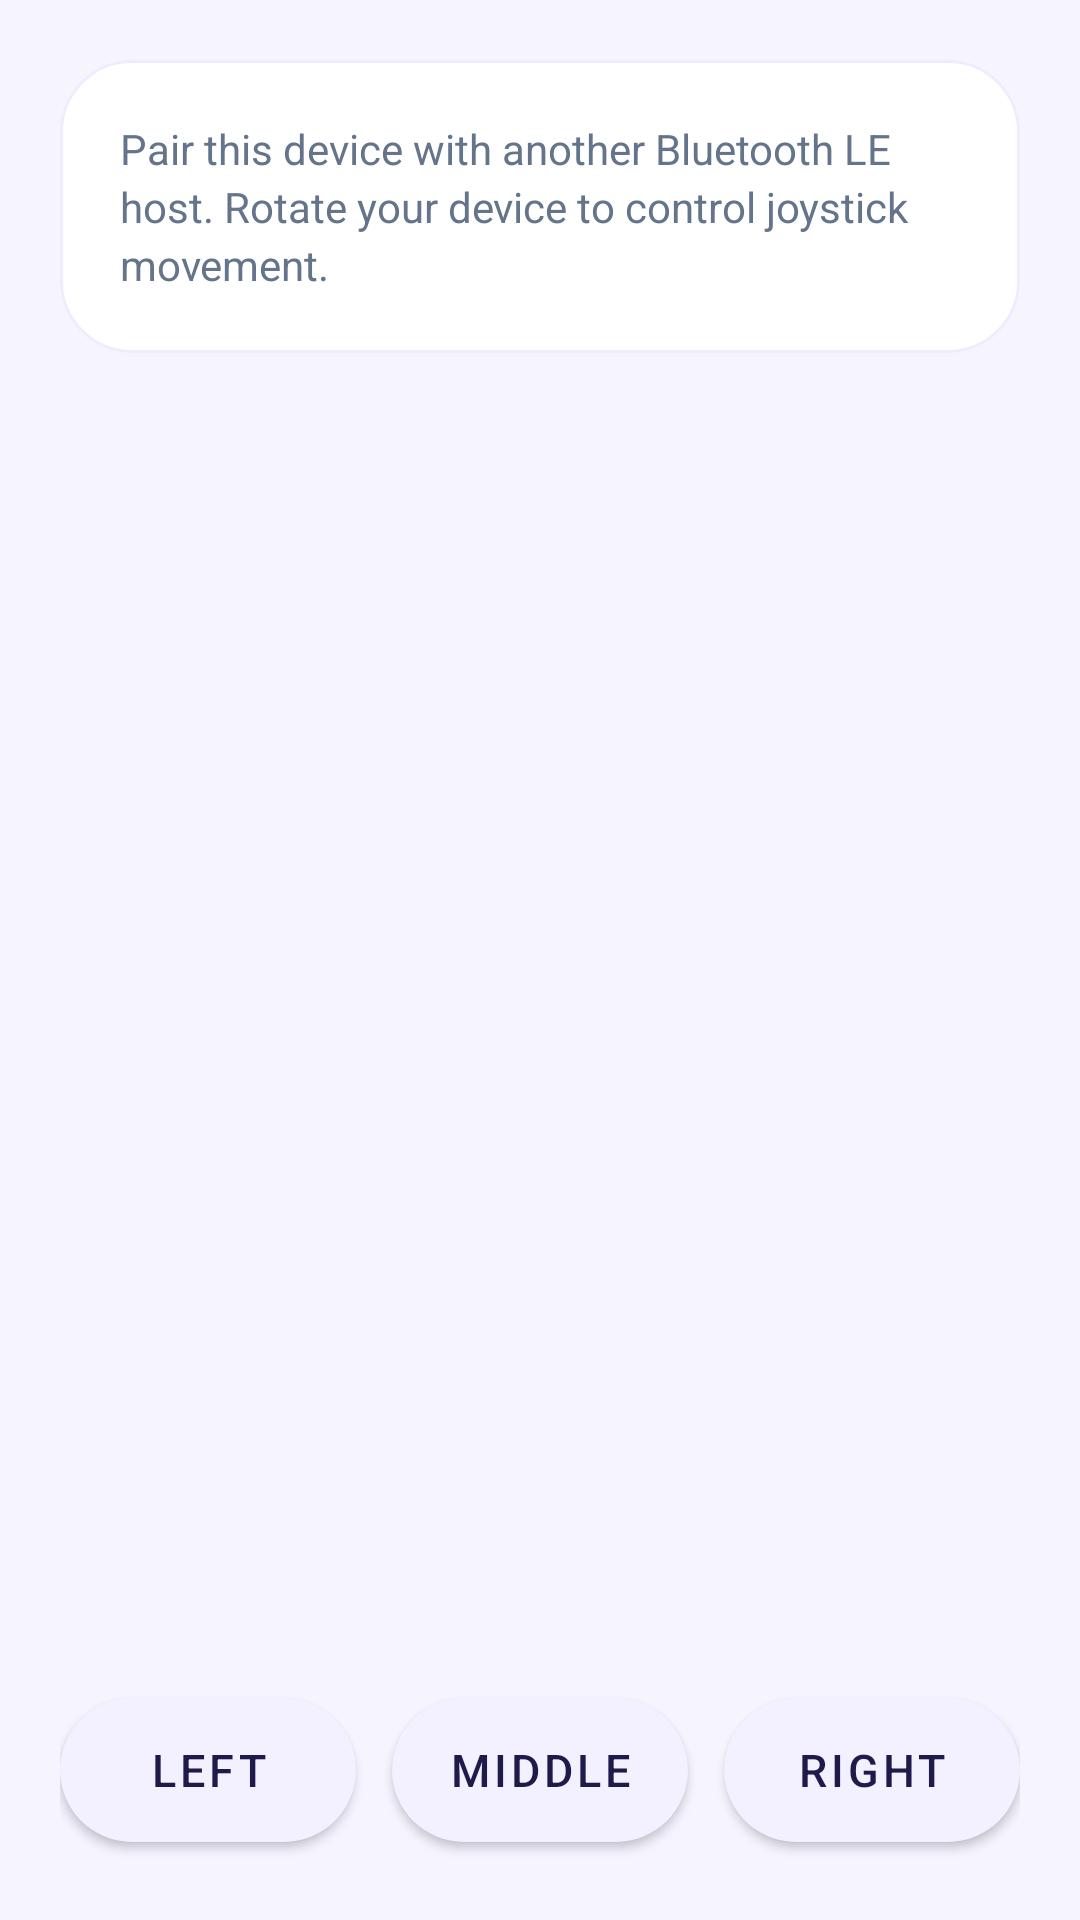

The Android layout XML behind this screen, and the referenced resources:
<!-- AndroidManifest.xml: application theme AppTheme -->
<!-- res/layout/activity_joystick.xml -->
<?xml version="1.0" encoding="utf-8"?>
<LinearLayout xmlns:android="http://schemas.android.com/apk/res/android"
    xmlns:app="http://schemas.android.com/apk/res-auto"
    xmlns:tools="http://schemas.android.com/tools"
    android:id="@+id/activity_joystick"
    android:layout_width="match_parent"
    android:layout_height="match_parent"
    android:background="@color/backgroundColor"
    android:orientation="vertical"
    android:padding="20dp"
    tools:context=".JoystickActivity">

    <com.google.android.material.card.MaterialCardView
        android:layout_width="match_parent"
        android:layout_height="wrap_content"
        android:layout_marginBottom="24dp"
        app:cardBackgroundColor="@color/surfaceColor"
        app:cardCornerRadius="24dp"
        app:cardElevation="0dp"
        app:strokeColor="@color/surfaceBorder"
        app:strokeWidth="1dp">

        <LinearLayout
            android:layout_width="match_parent"
            android:layout_height="wrap_content"
            android:orientation="vertical"
            android:padding="20dp">

            <TextView
                android:id="@+id/textView3"
                android:layout_width="match_parent"
                android:layout_height="wrap_content"
                android:lineSpacingExtra="3dp"
                android:text="@string/joystick_hint"
                android:textColor="@color/textSecondary"
                android:textSize="14sp" />
        </LinearLayout>
    </com.google.android.material.card.MaterialCardView>

    <View
        android:layout_width="match_parent"
        android:layout_height="0dp"
        android:layout_weight="1" />

    <LinearLayout
        android:layout_width="match_parent"
        android:layout_height="wrap_content"
        android:orientation="horizontal">

        <com.google.android.material.button.MaterialButton
            android:id="@+id/leftButton"
            android:layout_width="0dp"
            android:layout_height="60dp"
            android:layout_marginEnd="6dp"
            android:layout_weight="1"
            android:text="Left"
            android:textColor="@color/textPrimary"
            android:textSize="15sp"
            app:backgroundTint="@color/surfaceVariant"
            app:cornerRadius="30dp"
            app:elevation="0dp" />

        <com.google.android.material.button.MaterialButton
            android:id="@+id/middleButton"
            android:layout_width="0dp"
            android:layout_height="60dp"
            android:layout_marginStart="6dp"
            android:layout_marginEnd="6dp"
            android:layout_weight="1"
            android:text="Middle"
            android:textColor="@color/textPrimary"
            android:textSize="15sp"
            app:backgroundTint="@color/surfaceVariant"
            app:cornerRadius="30dp"
            app:elevation="0dp" />

        <com.google.android.material.button.MaterialButton
            android:id="@+id/rightButton"
            android:layout_width="0dp"
            android:layout_height="60dp"
            android:layout_marginStart="6dp"
            android:layout_weight="1"
            android:text="Right"
            android:textColor="@color/textPrimary"
            android:textSize="15sp"
            app:backgroundTint="@color/surfaceVariant"
            app:cornerRadius="30dp"
            app:elevation="0dp" />
    </LinearLayout>
</LinearLayout>
<!-- resources referenced by this layout -->
<resources>
  <color name="backgroundColor">#F6F4FF</color>
  <color name="surfaceBorder">#1A7C3AED</color>
  <color name="surfaceColor">#FFFFFF</color>
  <color name="surfaceVariant">#F3F0FF</color>
  <color name="textPrimary">#1E1B4B</color>
  <color name="textSecondary">#64748B</color>
  <string name="joystick_hint">Pair this device with another Bluetooth LE host. Rotate your device to control joystick movement.</string>
  <style name="AppTheme" parent="Theme.MaterialComponents.Light.NoActionBar">
          <item name="colorPrimary">@color/colorPrimary</item>
          <item name="colorPrimaryDark">@color/colorPrimaryVariant</item>
          <item name="colorAccent">@color/colorAccent</item>
          <item name="android:statusBarColor">@color/backgroundColor</item>
          <item name="android:navigationBarColor">@color/surfaceColor</item>
          <item name="android:windowBackground">@color/backgroundColor</item>
      </style>
  <color name="colorPrimary">#7C3AED</color>
  <color name="colorPrimaryVariant">#6D28D9</color>
  <color name="colorAccent">#8B5CF6</color>
</resources>
